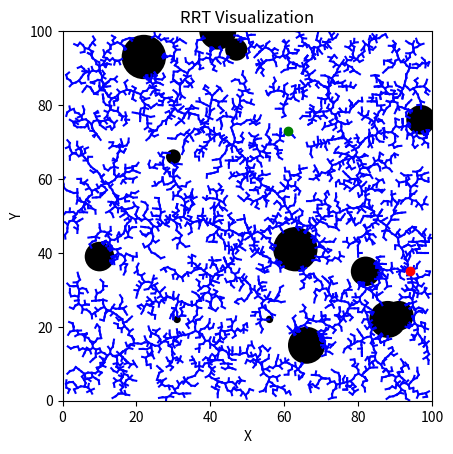

This figure's Python source:
import matplotlib.pyplot as plt
from matplotlib.patches import Circle
import random
import math


#Plot
fig, ax = plt.subplots()

#Define circle parameters
num_circles = 14
max_radius = 6
circles = []


#Randomly generate the start point
q_init = (random.randint(0, 100), random.randint(0, 100))
goal = (random.randint(0, 100), random.randint(0, 100))

#Draw the circles
for i in range(num_circles):
    center = (random.randint(0, 100), random.randint(0, 100))
    radius = random.randint(0, max_radius)
    circle = Circle(center, radius, facecolor='black')
    ax.add_patch(circle)
    ax.set_aspect('equal')
    circles.append(circle)
    
    

tree = []
family = {}
tree.append(q_init)

delta = 1
K = 5000

def calc_dist(pointA, pointB):
    dist = math.sqrt(((pointB[0] - pointA[0]) ** 2) + ((pointB[1] - pointA[1]) ** 2))
    return dist

#Find the point on the line that is closest to the circle
def find_u(q_near, q_new, center):
    line_dx = q_new[0] - q_near[0]
    line_dy = q_new[1] - q_near[1]
    denominator = line_dx ** 2 + line_dy ** 2
    
    if denominator == 0:
        return 0  # Avoid division by zero if q_near == q_new
    
    u = (center[0] - q_near[0]) * (q_new[0] - q_near[0]) + (center[1] - q_near[1]) * (q_new[1] - q_near[1]) / denominator
    return u

def nearest_vertex(q_rand, tree):
    min = float('inf')
    shortest_node = ()
    for node in tree:
        dist = calc_dist(q_rand, node)
        if dist < min:
            min = dist
            shortest_node = node
            
    return shortest_node

def detect_collision(pointA, pointB, circles):
    collision = False
    #Test if either points are inside the circle
    for circle in circles:
        
        dist1 = calc_dist(pointA, circle.center)
        dist2 = calc_dist(pointB, circle.center)
        
        u = find_u(pointA, pointB, circle.center)
        
        if u >= 0 and u <= 1:
            # Compute the coordinates of the closest point
            closest_x = pointA[0] + u * (pointB[0] - pointA[0])
            closest_y = pointA[1] + u * (pointB[1] - pointA[1])
            closest_point = (closest_x, closest_y)
            
            # Distance from the closest point to the circle center
            dist3 = calc_dist(closest_point, circle.center)
            
            # Check if the closest point is inside the circle
            if dist3 < circle.radius:
                collision = True
                break  # Exit the loop if a collision is detected
        else:
            # Check if q_near or q_new is inside the circle
            if dist1 < circle.radius or dist2 < circle.radius:
                collision = True
                break
            
    return collision

for i in range(K):
    q_rand = (random.randint(0, 100), random.randint(0, 100))
    q_near = nearest_vertex(q_rand, tree)
    
    dist = calc_dist(q_near, q_rand)
    
    if dist == 0:
        dist = 0.01
        
    new_x = q_near[0] + ((q_rand[0] - q_near[0]) / dist) * delta
    new_y = q_near[1] + ((q_rand[1] - q_near[1]) / dist) * delta
    
    q_new = (new_x, new_y)
    
    collision = detect_collision(q_near, q_new, circles)
                    
    if not collision:
        tree.append(q_new)
        family.setdefault(q_new, []).append(q_near)
    
    goal_collision = detect_collision(q_new, goal, circles)
    
    
    #FIND THE GOAL HERE
    if not goal_collision:
        family.setdefault(q_new, []).append(goal)
        
    
    
    ax.plot([q_near[0], q_new[0]], [q_near[1], q_new[1]], 'b')

   
    
# Plot the tree

ax.plot(q_init[0], q_init[1], 'ro') 
ax.plot(goal[0], goal[1], 'go')
plt.xlim(0, 100)
plt.ylim(0, 100)
plt.xlabel('X')
plt.ylabel('Y')
plt.title('RRT Visualization')
plt.show()